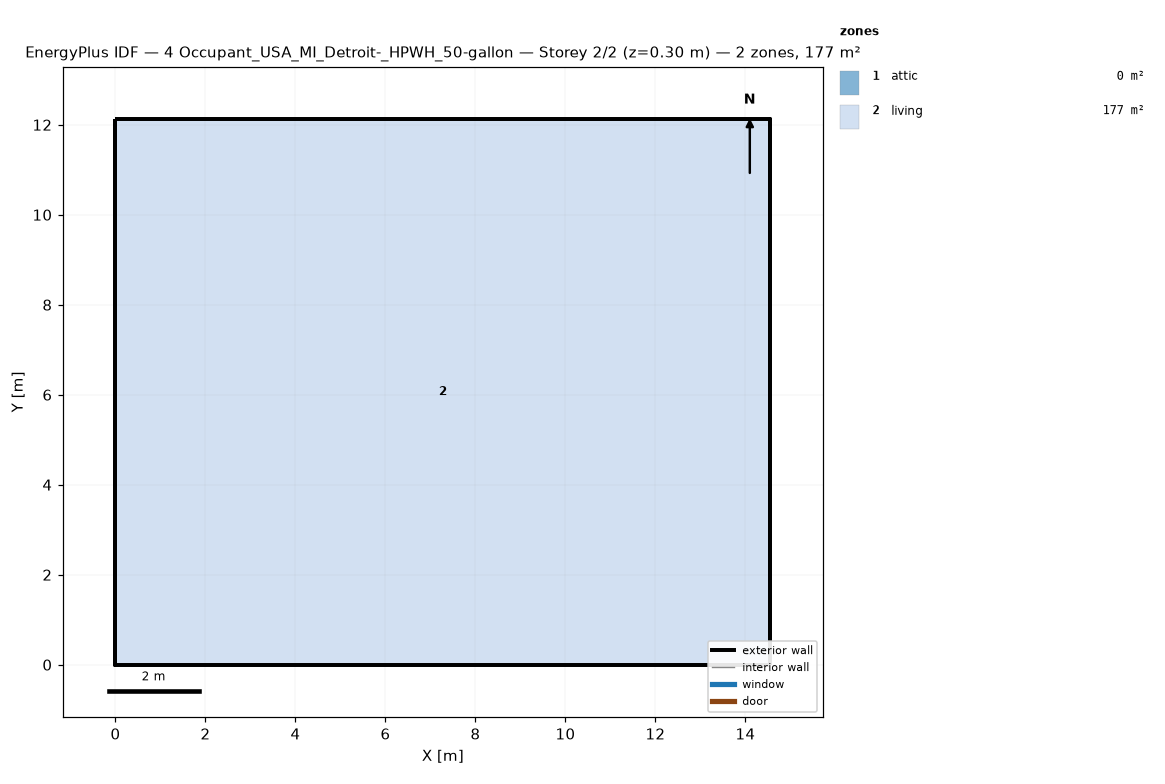
=== STOREY PLAN SPEC (per zone: floor XY polygon, exterior-wall plan segments, windows/doors) ===
zone 1: attic  (0.0 m²)
  exterior wall: (14.55, 0.00) – (14.55, 12.13) – (14.55, 6.06)  [18.2 m]
  exterior wall: (0.00, 12.13) – (0.00, 0.00) – (0.00, 6.06)  [18.2 m]
zone 2: living  (176.5 m²)
  floor: (0.00, 0.00) (0.00, 12.13) (14.55, 12.13) (14.55, 0.00)
  exterior wall: (0.00, 0.00) – (14.55, 0.00)  [14.6 m]
  exterior wall: (14.55, 0.00) – (14.55, 12.13)  [12.1 m]
  exterior wall: (14.55, 12.13) – (0.00, 12.13)  [14.6 m]
  exterior wall: (0.00, 12.13) – (0.00, 0.00)  [12.1 m]

=== DERIVED (storey summary) ===
Building: 4 Occupant_USA_MI_Detroit-_HPWH_50-gallon
Storey: 2 of 2  (floor level z = 0.30 m)
Storey gross floor area: 176.5 m²
Zones on this storey: 2
  - attic: floor 0.0 m²; exterior wall 36.4 m (24.5 m²); WWR 0.0%
  - living: floor 176.5 m²; exterior wall 53.4 m (146.4 m²); WWR 0.0%
Zone adjacency: (none detected)